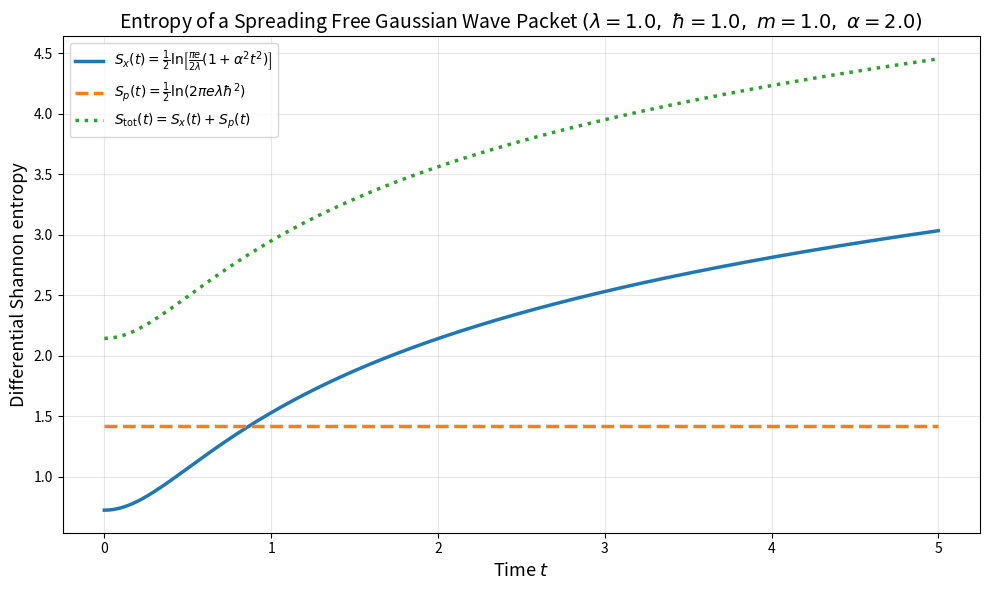
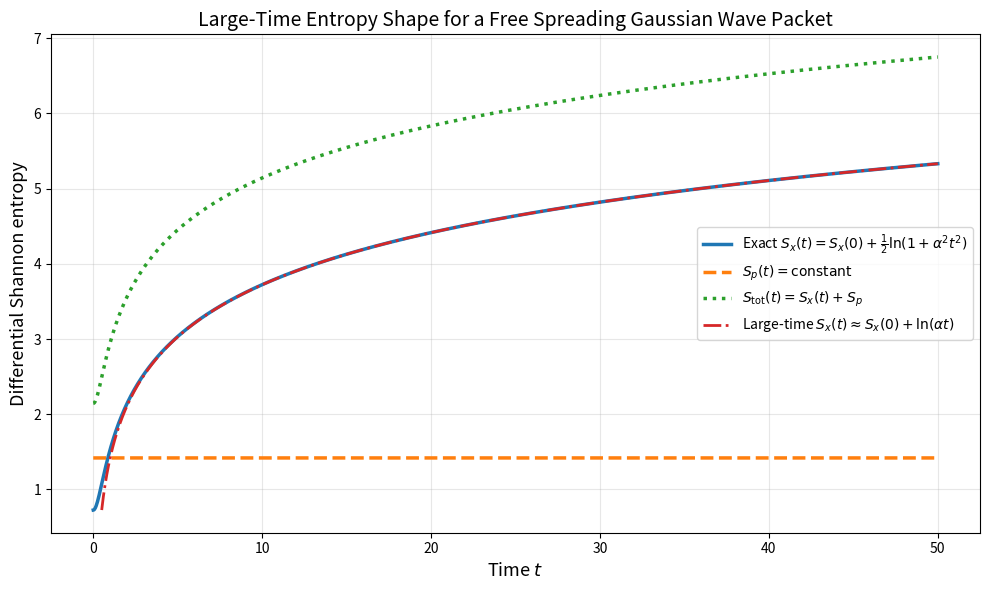

Python code for these plots, in order:
import numpy as np
import matplotlib.pyplot as plt
from pathlib import Path

# ============================================================
# Entropy of a free spreading Gaussian wave packet
#
# Initial state:
#   psi_0(x) = (2 lambda / pi)^(1/4) exp(-lambda x^2)
#
# Free-particle spreading parameter:
#   alpha = 2 hbar lambda / m
#
# Position-space entropy:
#   Sx(t) = 1/2 ln[ (pi e / (2 lambda)) (1 + alpha^2 t^2) ]
#
# Momentum-space entropy:
#   Sp(t) = 1/2 ln[ 2 pi e lambda hbar^2 ]
#
# Total entropy:
#   Stot(t) = Sx(t) + Sp(t)
# ============================================================

output_dir = Path("figures")
output_dir.mkdir(exist_ok=True)

# Parameters.
# For visualization, I use natural units: hbar = 1, m = 1.
hbar = 1.0
m = 1.0
lam = 1.0
alpha = 2.0 * hbar * lam / m

# ------------------------------------------------------------
# Plot 1: moderate time range
# ------------------------------------------------------------
t = np.linspace(0, 5, 500)

Sx = 0.5 * np.log((np.pi * np.e / (2.0 * lam)) * (1.0 + alpha**2 * t**2))
Sp = 0.5 * np.log(2.0 * np.pi * np.e * lam * hbar**2) * np.ones_like(t)
Stot = Sx + Sp

plt.figure(figsize=(10, 6))

plt.plot(
    t,
    Sx,
    linewidth=2.5,
    label=r"$S_x(t)=\frac{1}{2}\ln\!\left[\frac{\pi e}{2\lambda}(1+\alpha^2t^2)\right]$",
)

plt.plot(
    t,
    Sp,
    linewidth=2.5,
    linestyle="--",
    label=r"$S_p(t)=\frac{1}{2}\ln\!\left(2\pi e\lambda\hbar^2\right)$",
)

plt.plot(
    t,
    Stot,
    linewidth=2.5,
    linestyle=":",
    label=r"$S_{\rm tot}(t)=S_x(t)+S_p(t)$",
)

plt.xlabel(r"Time $t$", fontsize=13)
plt.ylabel(r"Differential Shannon entropy", fontsize=13)
plt.title(
    rf"Entropy of a Spreading Free Gaussian Wave Packet "
    rf"$(\lambda={lam},\ \hbar={hbar},\ m={m},\ \alpha={alpha})$",
    fontsize=14,
)
plt.legend(fontsize=10, loc="best")
plt.grid(True, alpha=0.3)
plt.tight_layout()
plt.savefig(output_dir / "gwp_entropy_plot.png", dpi=300, bbox_inches="tight")
plt.show()

# ------------------------------------------------------------
# Plot 2: large-time logarithmic behavior
# ------------------------------------------------------------
t = np.linspace(0, 50, 2000)

Sx0 = 0.5 * np.log(np.pi * np.e / (2.0 * lam))
Sx = Sx0 + 0.5 * np.log(1.0 + alpha**2 * t**2)
Sp = 0.5 * np.log(2.0 * np.pi * np.e * lam * hbar**2) * np.ones_like(t)
Stot = Sx + Sp

# Large-time approximation:
#   Sx(t) ~ Sx(0) + ln(alpha t)
# Avoid t=0 because ln(0) is undefined.
t_asym = t[t > 1 / alpha]
Sx_asym = Sx0 + np.log(alpha * t_asym)

plt.figure(figsize=(10, 6))

plt.plot(
    t,
    Sx,
    linewidth=2.5,
    label=r"Exact $S_x(t)=S_x(0)+\frac{1}{2}\ln(1+\alpha^2t^2)$",
)

plt.plot(
    t,
    Sp,
    linewidth=2.5,
    linestyle="--",
    label=r"$S_p(t)=\mathrm{constant}$",
)

plt.plot(
    t,
    Stot,
    linewidth=2.5,
    linestyle=":",
    label=r"$S_{\rm tot}(t)=S_x(t)+S_p$",
)

plt.plot(
    t_asym,
    Sx_asym,
    linewidth=2,
    linestyle="-.",
    label=r"Large-time $S_x(t)\approx S_x(0)+\ln(\alpha t)$",
)

plt.xlabel(r"Time $t$", fontsize=13)
plt.ylabel(r"Differential Shannon entropy", fontsize=13)
plt.title(r"Large-Time Entropy Shape for a Free Spreading Gaussian Wave Packet", fontsize=14)
plt.legend(fontsize=10, loc="best")
plt.grid(True, alpha=0.3)
plt.tight_layout()
plt.savefig(output_dir / "gwp_entropy_large_time.png", dpi=300, bbox_inches="tight")
plt.show()
